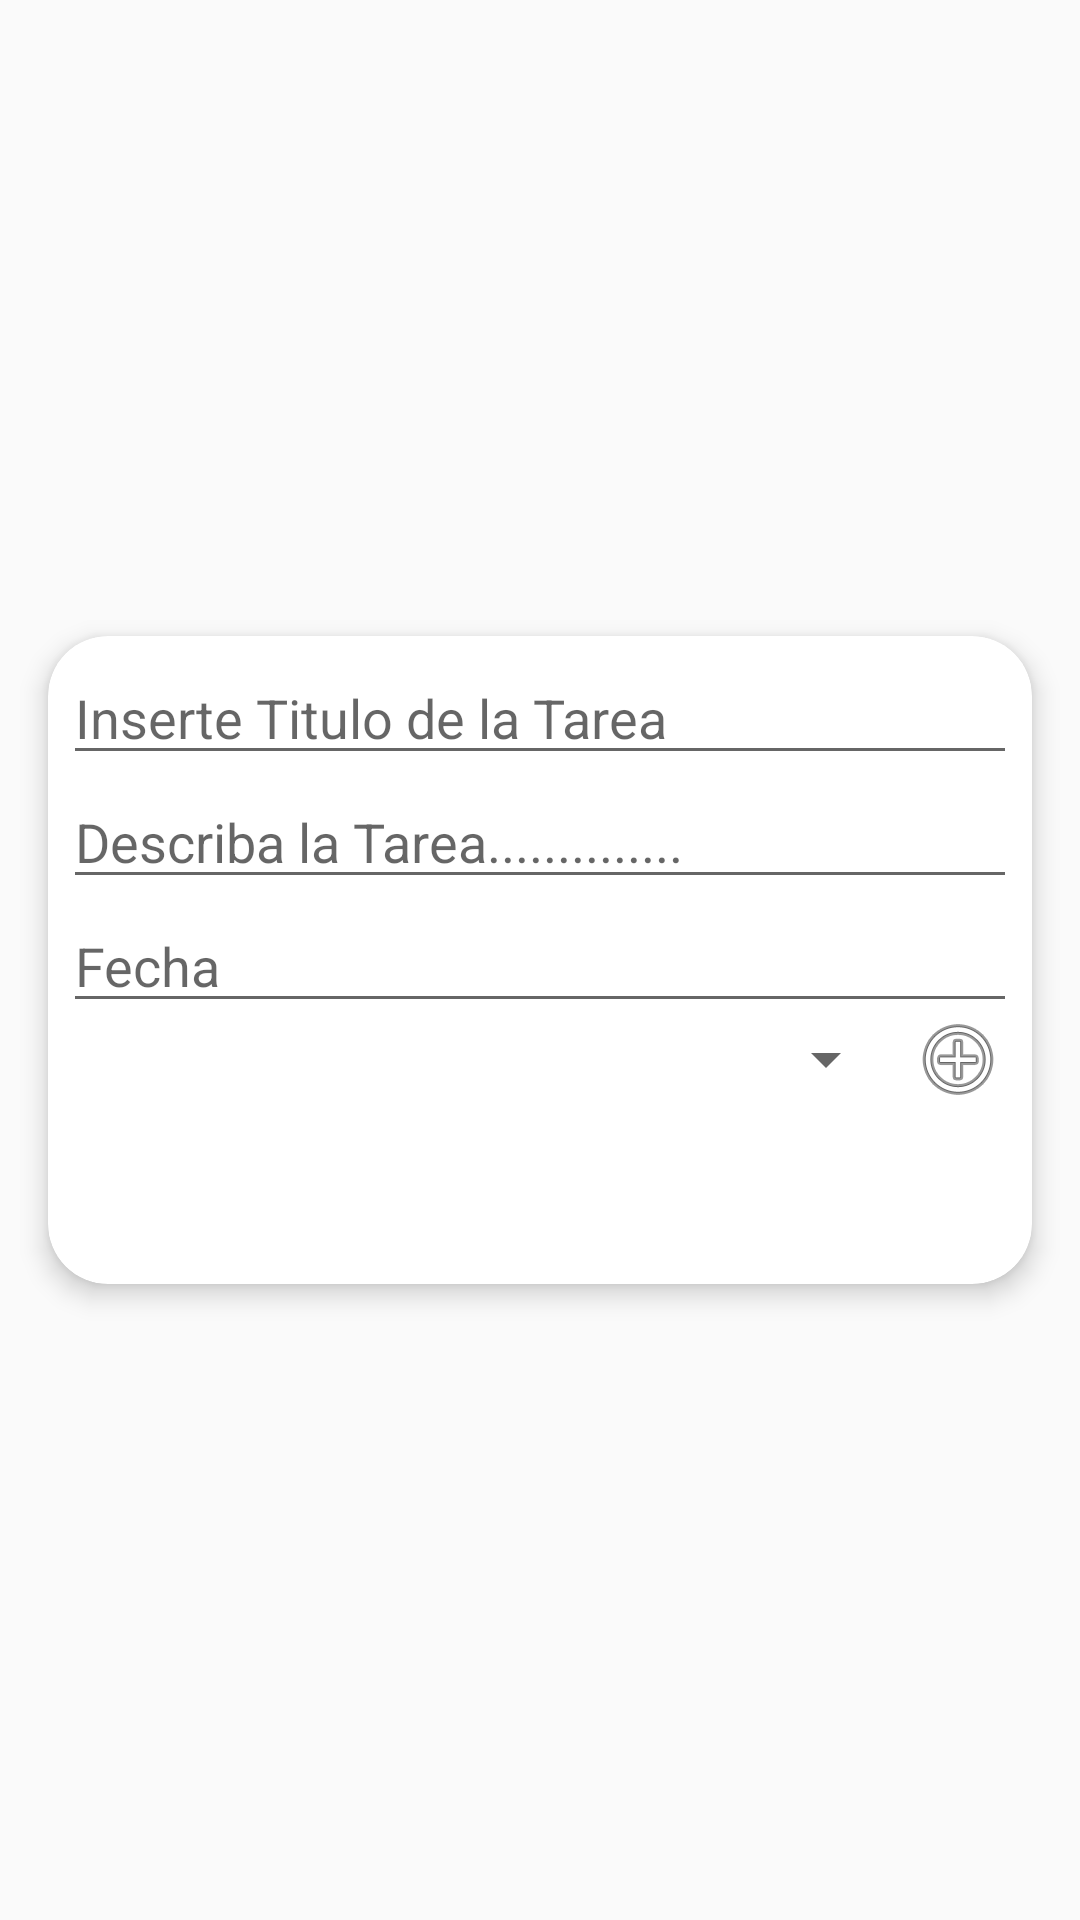

This screen was rendered from an Android layout file. Write that file and the resources it references.
<!-- AndroidManifest.xml: application theme AppTheme -->
<!-- res/layout/new_task_fragment.xml -->
<?xml version="1.0" encoding="utf-8"?>
<androidx.constraintlayout.widget.ConstraintLayout xmlns:android="http://schemas.android.com/apk/res/android"
    xmlns:app="http://schemas.android.com/apk/res-auto"
    xmlns:tools="http://schemas.android.com/tools"
    android:layout_width="match_parent"
    android:layout_height="wrap_content"
    tools:context="com.example.to_do.ui.newtask.NewTaskFragment">

    <androidx.cardview.widget.CardView
        android:layout_width="match_parent"
        android:layout_height="wrap_content"
        android:layout_marginLeft="5dp"
        android:layout_marginTop="16dp"
        android:layout_marginRight="5dp"
        android:layout_marginBottom="16dp"
        android:padding="5dp"
        app:cardCornerRadius="20dp"
        app:cardElevation="5dp"
        app:cardUseCompatPadding="true"
        app:layout_constraintBottom_toBottomOf="parent"
        app:layout_constraintLeft_toLeftOf="parent"
        app:layout_constraintRight_toRightOf="parent"
        app:layout_constraintTop_toTopOf="parent">

        <LinearLayout
            android:layout_width="match_parent"
            android:layout_height="match_parent"
            android:orientation="vertical"
            android:padding="5dp">

            <EditText
                android:id="@+id/titleNewTask"
                android:layout_width="match_parent"
                android:layout_height="match_parent"
                android:hint="Inserte Titulo de la Tarea"
                tools:text="Comida" />

            <EditText
                android:id="@+id/descNewTask"
                android:layout_width="match_parent"
                android:layout_height="match_parent"
                android:hint="Describa la Tarea.............."
                tools:text="Comprar comidad en el centro comerciasl en especifico,1 kg de pollo ,1kg de carne, y 2 refrescos" />

            <EditText
                android:id="@+id/dateNewTask"
                android:layout_width="match_parent"
                android:layout_height="wrap_content"
                android:ems="10"
                android:hint="Fecha"
                android:inputType="date" />

            <LinearLayout
                android:layout_width="match_parent"
                android:layout_height="match_parent"
                android:orientation="horizontal">

                <Spinner
                    android:id="@+id/spiCategory"
                    android:layout_width="match_parent"
                    android:layout_height="wrap_content"
                    android:layout_weight="1" />

                <ImageButton
                    android:id="@+id/bAddCategory"
                    android:layout_width="match_parent"
                    android:layout_height="match_parent"
                    android:layout_weight="7"
                    android:background="#FFFFFF"
                    android:src="@android:drawable/ic_menu_add" />

            </LinearLayout>

            <LinearLayout
                android:id="@+id/layoutAddCategory"
                android:layout_width="match_parent"
                android:layout_height="match_parent"
                android:layout_marginTop="5dp"
                android:orientation="horizontal"
                android:visibility="gone">

                <EditText
                    android:id="@+id/editAddCategory"
                    android:layout_width="match_parent"
                    android:layout_height="wrap_content"
                    android:layout_weight="1"
                    android:ems="10"
                    android:hint="@string/hintNameCategory"
                    android:inputType="textPersonName"
                    android:visibility="visible" />

                <ImageButton
                    android:id="@+id/bAcceptCategory"
                    android:layout_width="match_parent"
                    android:layout_height="match_parent"
                    android:layout_weight="7"
                    android:background="@color/colorCheck"
                    android:src="?android:attr/textCheckMark" />

            </LinearLayout>

            <Button
                android:id="@+id/bSave"
                style="@style/buttonStyle"
                android:layout_width="match_parent"
                android:layout_height="wrap_content"
                android:layout_marginTop="10dp"
                android:text="Guardar" />

        </LinearLayout>


    </androidx.cardview.widget.CardView>

</androidx.constraintlayout.widget.ConstraintLayout>
<!-- resources referenced by this layout -->
<resources>
  <color name="colorCheck">#66BB6A</color>
  <string name="hintNameCategory">Name Category</string>
  <style name="buttonStyle">
          <item name="android:background">@drawable/button_design</item>
          <item name="android:textColor">#FFFFFF</item>
  
      </style>
  <style name="AppTheme" parent="Theme.AppCompat.Light.NoActionBar">
          
  
          <item name="colorPrimary">@color/colorPrimary</item>
          <item name="colorPrimaryDark">@color/colorPrimaryLight</item>
          <item name="colorAccent">@color/colorAccent</item>
      </style>
  <!-- drawable button_design (drawable) -->
  <?xml version="1.0" encoding="utf-8"?>
  <selector xmlns:android="http://schemas.android.com/apk/res/android">
  
  
      <item>
          <shape
              android:shape="rectangle">
              <corners android:radius="20dp" />
              <stroke android:width="1dp" android:color="#FFFFFFFF" />
              <solid android:color="@color/colorSecondary" />
  
  
  
          </shape>
      </item>
  </selector>
  <color name="colorPrimary">#1e88e5</color>
  <color name="colorPrimaryLight">#6ab7ff</color>
  <color name="colorAccent">#004585</color>
</resources>
